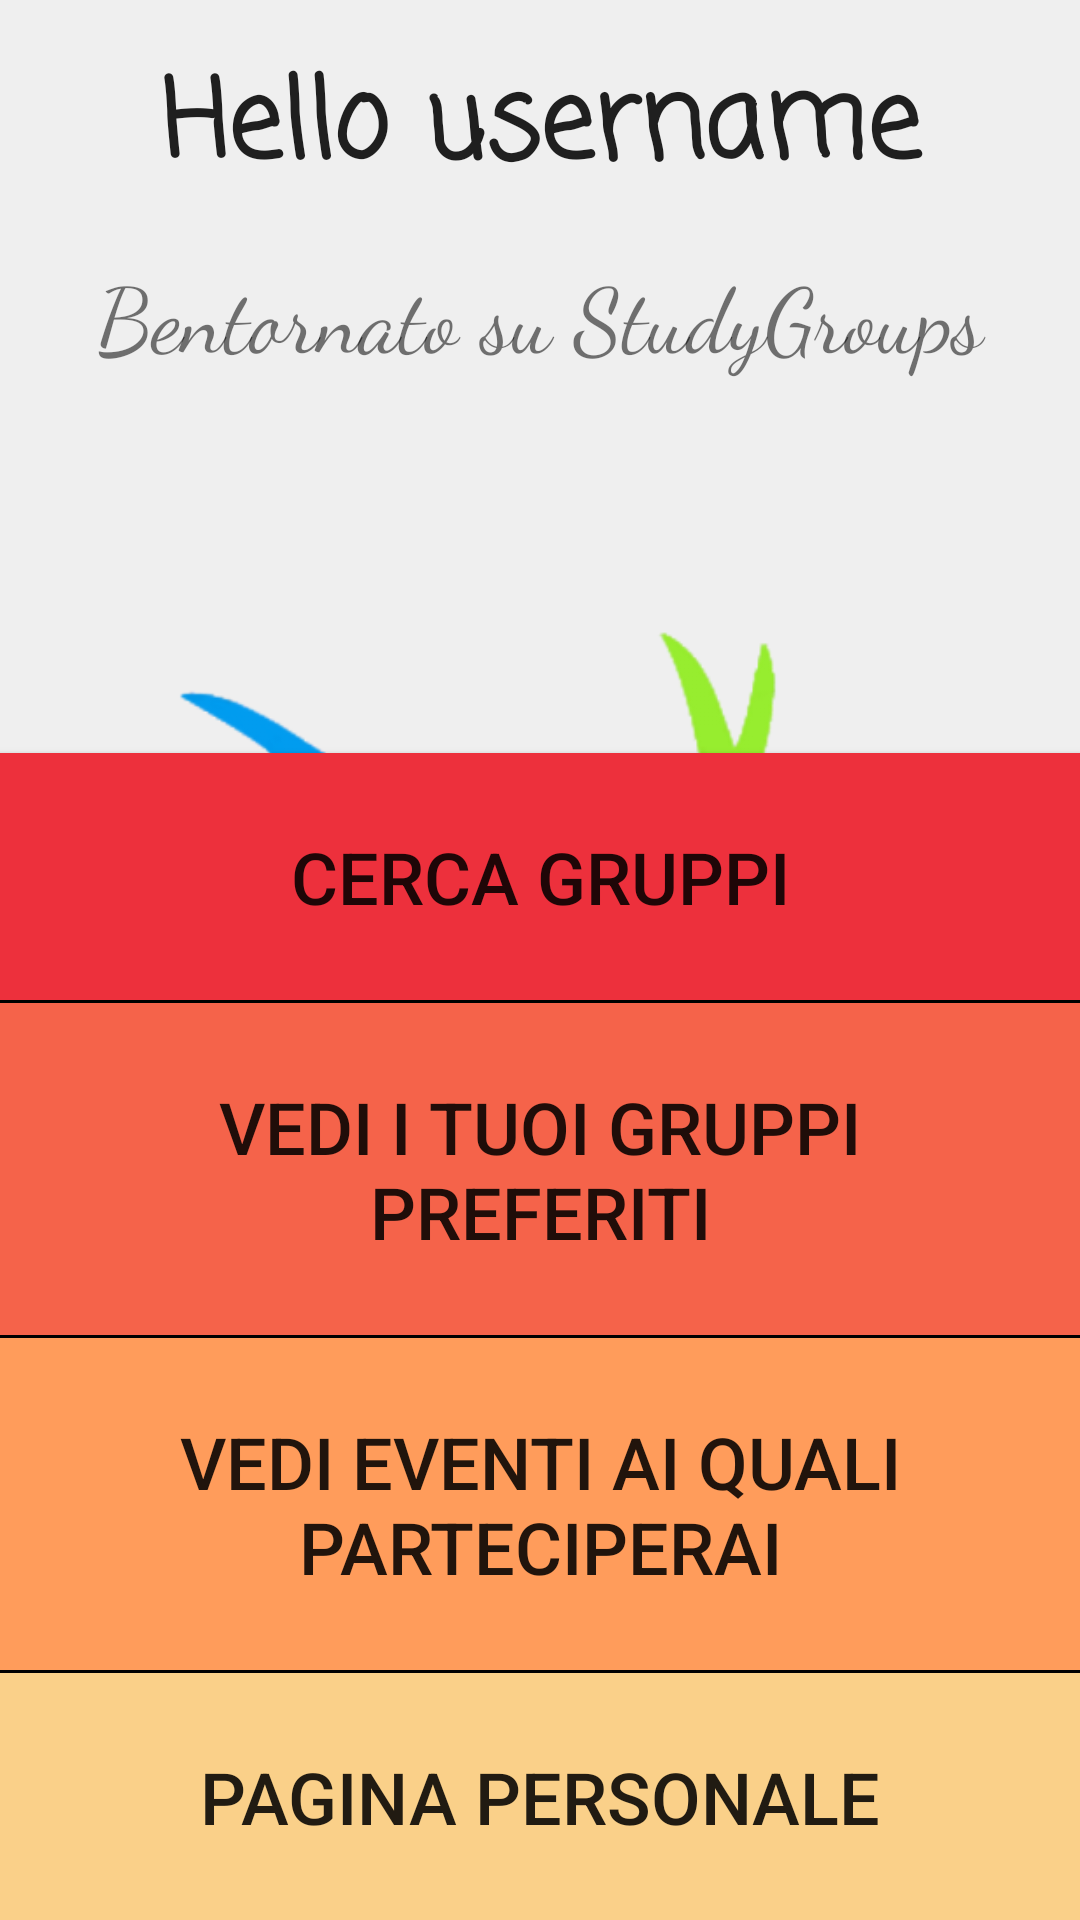

Layout XML and referenced resources for this Android screen:
<!-- AndroidManifest.xml: application theme AppTheme -->
<!-- res/layout/activity_main.xml -->
<?xml version="1.0" encoding="utf-8"?>
<RelativeLayout
    xmlns:android="http://schemas.android.com/apk/res/android"
    xmlns:app="http://schemas.android.com/apk/res-auto"
    xmlns:tools="http://schemas.android.com/tools"
    android:layout_width="match_parent"
    android:layout_height="match_parent"
    android:background="@color/background_color"
    android:orientation="vertical"
    android:weightSum="1">

    <TextView
        android:id="@+id/hello_Username_Message"
        android:layout_width="match_parent"
        android:layout_height="wrap_content"
        android:layout_marginTop="15dp"
        android:fontFamily="casual"
        android:text="Hello username"
        android:textAlignment="center"
        android:textColor="?attr/editTextColor"
        android:textSize="36sp"
        android:textStyle="bold" />

    <TextView
        android:id="@+id/welcome_back_message"
        android:layout_width="match_parent"
        android:layout_height="wrap_content"
        android:fontFamily="cursive"
        android:text="@string/welcome_back_message"
        android:textAlignment="center"
        android:textColor="@color/place_autocomplete_prediction_primary_text"
        android:textSize="30sp"
        android:layout_below="@+id/hello_Username_Message"
        android:layout_alignParentStart="true"
        android:layout_marginTop="14dp" />

    <ImageView
        android:id="@+id/imageView"
        android:layout_width="match_parent"
        android:layout_height="380dp"
        android:layout_weight="0.48"
        android:scaleType="fitCenter"
        app:srcCompat="@drawable/ic_general"
        android:layout_marginTop="51dp"
        android:layout_below="@+id/welcome_back_message"
        android:layout_alignParentEnd="true"
        android:layout_marginEnd="10dp" />

    <Button
        android:id="@+id/main_button_find_groups"
        android:layout_width="match_parent"
        android:layout_height="wrap_content"
        android:background="#ED303C"
        android:padding="25dp"
        android:text="@string/find_groups"
        android:textSize="24sp"
        android:layout_above="@+id/view"
        android:layout_centerHorizontal="true" />
    <View
        android:layout_width="match_parent"
        android:layout_height="1dp"
        android:background="@android:color/black"
        android:layout_above="@+id/main_button_view_pref_groups"
        android:id="@+id/view" />


    <Button
        android:id="@+id/main_button_view_pref_groups"
        android:layout_width="match_parent"
        android:layout_height="wrap_content"
        android:background="#F5634A"
        android:padding="25dp"
        android:text="@string/view_pref_groups"
        android:textSize="24sp"
        android:layout_above="@+id/view2"
        android:layout_centerHorizontal="true" />
    <View
        android:layout_width="match_parent"
        android:layout_height="1dp"
        android:background="@android:color/black"
        android:layout_above="@+id/main_button_view_event_partecipation"
        android:id="@+id/view2" />


    <Button
        android:id="@+id/main_button_view_event_partecipation"
        android:layout_width="match_parent"
        android:layout_height="wrap_content"
        android:background="#FF9C5B"
        android:padding="25dp"
        android:text="@string/view_event_partecipation"
        android:textSize="24sp"
        android:layout_above="@+id/view3"
        android:layout_alignParentStart="true" />
    <View
        android:layout_width="match_parent"
        android:layout_height="1dp"
        android:background="@android:color/black"
        android:layout_above="@+id/main_button_view_personal_page"
        android:id="@+id/view3" />


    <Button
        android:id="@+id/main_button_view_personal_page"
        android:layout_width="match_parent"
        android:layout_height="wrap_content"
        android:background="#FAD089"
        android:padding="25dp"
        android:text="@string/personalPage"
        android:textSize="24sp"
        android:layout_alignParentBottom="true"/>


</RelativeLayout>
<!-- resources referenced by this layout -->
<resources>
  <color name="background_color">#efefef</color>
  <!-- drawable ic_general: png bitmap (drawable-hdpi, 22802 bytes) -->
  <string name="find_groups">Cerca Gruppi</string>
  <string name="personalPage">Pagina Personale</string>
  <string name="view_event_partecipation">Vedi eventi ai quali parteciperai</string>
  <string name="view_pref_groups">Vedi i tuoi gruppi preferiti</string>
  <string name="welcome_back_message">Bentornato su StudyGroups</string>
  <style name="AppTheme" parent="Theme.AppCompat.Light.DarkActionBar">
          
          <item name="colorPrimary">@color/colorPrimary</item>
          <item name="colorPrimaryDark">@color/colorPrimaryDark</item>
          <item name="colorAccent">@color/colorAccent</item>
      </style>
  <color name="colorPrimary">#FF9800</color>
  <color name="colorPrimaryDark">#F57C00</color>
  <color name="colorAccent">#4caf50</color>
</resources>
